Dataset: processed (GitHub, Tejender09/Eye-Disease-Detection). Classes: allergic conjunctivitis, bacterial conjunctivitis, blepharitis, cataract, glaucoma, healthy, pinguecula, pterygium, stye, uveitis, viral conjunctivitis, xanthelasma.

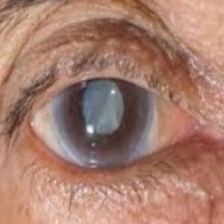
Label: cataract

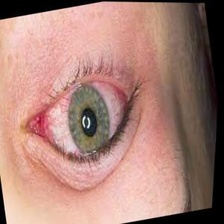
Label: uveitis

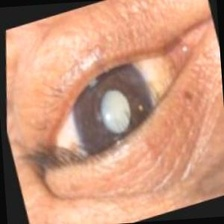
Label: glaucoma

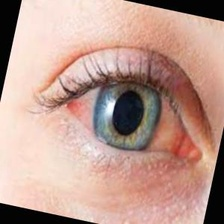
Label: viral conjunctivitis

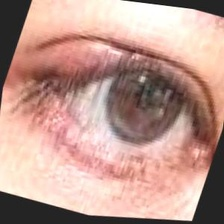
Label: stye

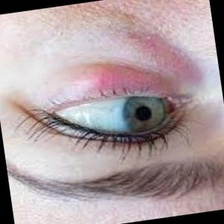
Label: blepharitis
